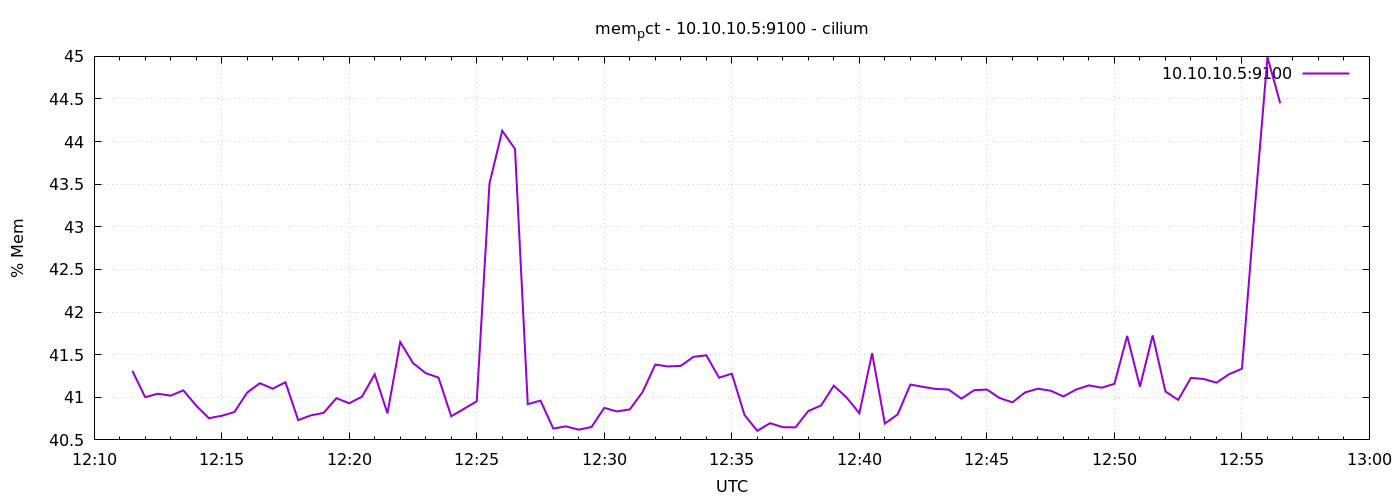

Values plotted in this chart, from the file beside it:
1778069490	41.309708348545335
1778069520	41
1778069550	41.04
1778069580	41.02
1778069610	41.08
1778069640	40.9
1778069670	40.75
1778069700	40.78
1778069730	40.83
1778069760	41.06
1778069790	41.17
1778069820	41.1
1778069850	41.18
1778069880	40.73
1778069910	40.79
1778069940	40.82
1778069970	40.99
1778070000	40.93
1778070030	41.01
1778070060	41.27
1778070090	40.81
1778070120	41.65
1778070150	41.4
1778070180	41.28
1778070210	41.23
1778070240	40.78
1778070270	40.86
1778070300	40.95
1778070330	43.51
1778070360	44.13
1778070390	43.91
1778070420	40.92
1778070450	40.96
1778070480	40.63
1778070510	40.66
1778070540	40.62
1778070570	40.65
1778070600	40.88
1778070630	40.83
1778070660	40.86
1778070690	41.06
1778070720	41.38
1778070750	41.36
1778070780	41.37
1778070810	41.47
1778070840	41.49
1778070870	41.23
1778070900	41.28
1778070930	40.79
1778070960	40.61
1778070990	40.7
1778071020	40.65
1778071050	40.65
1778071080	40.84
1778071110	40.9
1778071140	41.14
1778071170	41
1778071200	40.81
1778071230	41.52
1778071260	40.69
1778071290	40.8
... 30 more rows
